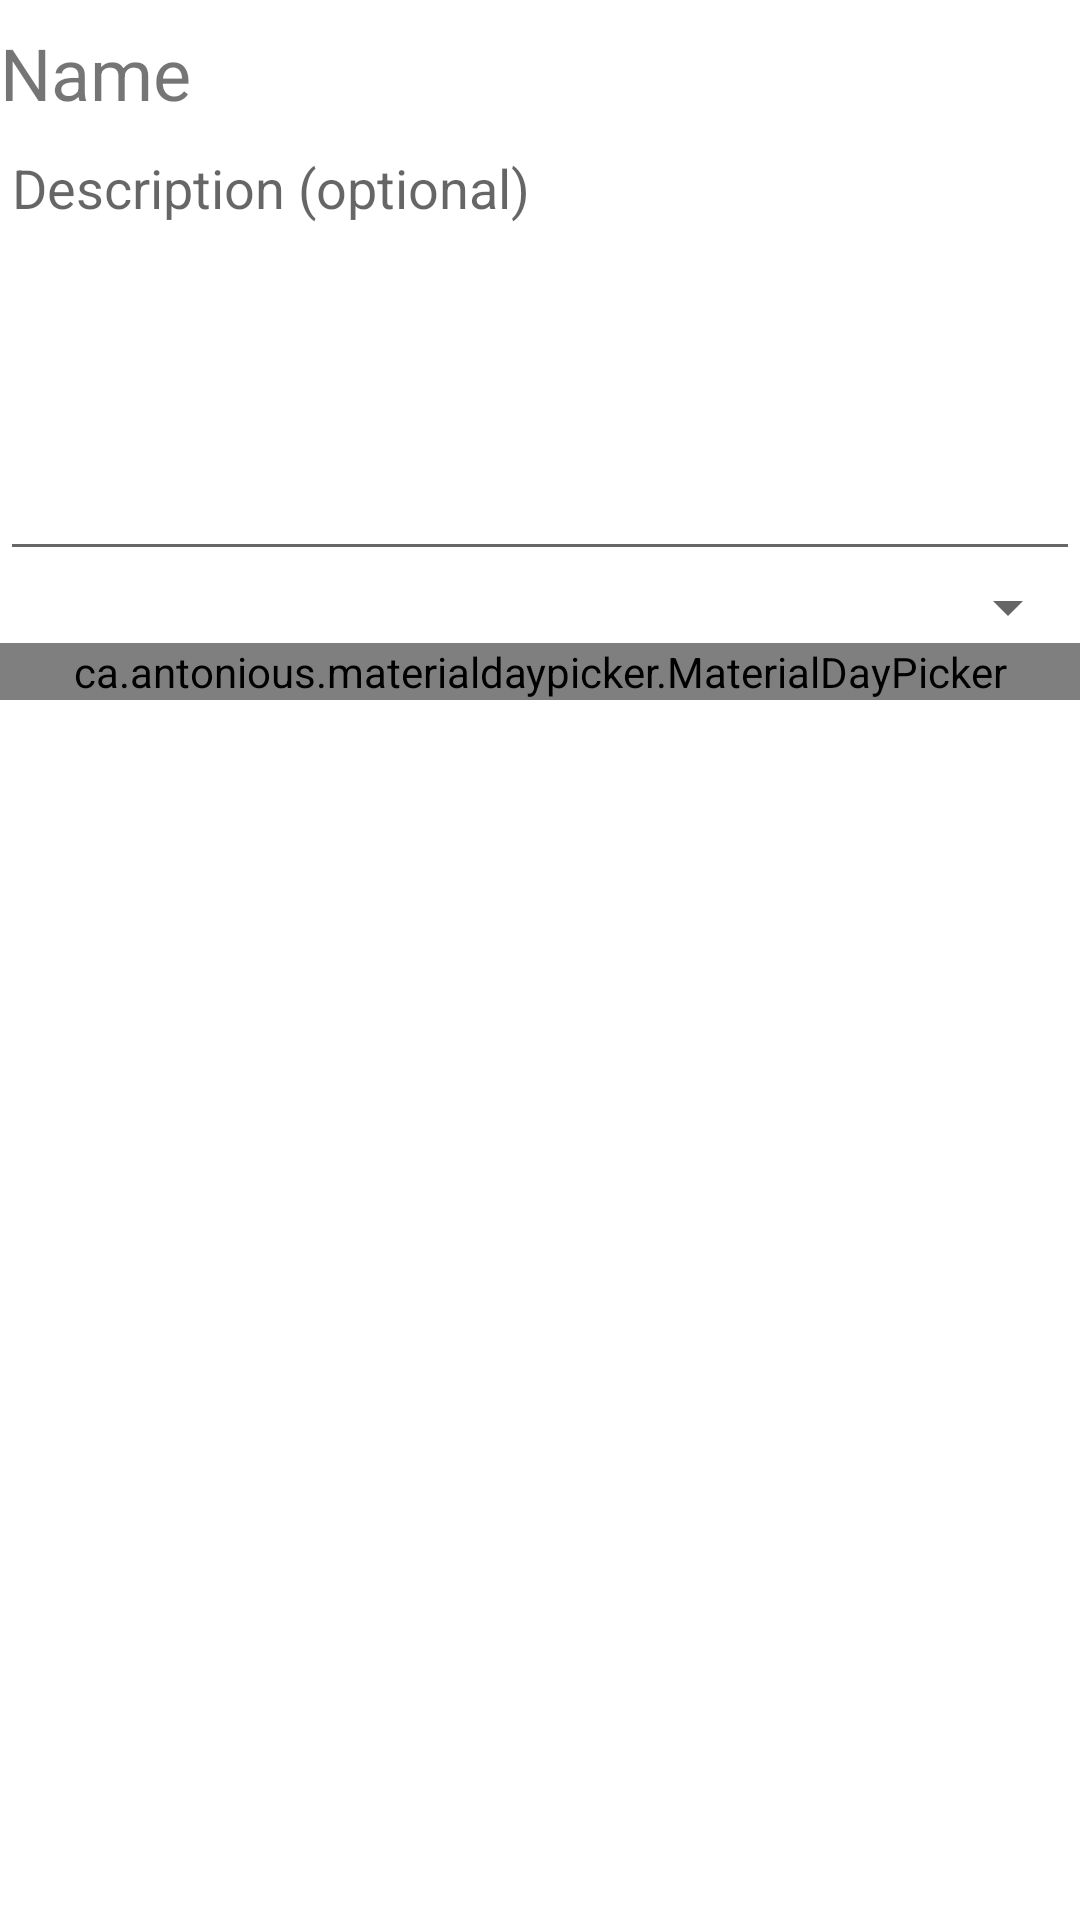

Android layout source for this screen:
<!-- AndroidManifest.xml: application theme Theme.ProductivityApp -->
<!-- res/layout/fragment_edit_habit.xml -->
<?xml version="1.0" encoding="utf-8"?>
<LinearLayout xmlns:android="http://schemas.android.com/apk/res/android"
    xmlns:app="http://schemas.android.com/apk/res-auto"
    xmlns:tools="http://schemas.android.com/tools"
    android:layout_width="match_parent"
    android:layout_height="match_parent"
    android:orientation="vertical"
    tools:context=".fragments.AddHabitFragment">

    <TextView
        android:id="@+id/tv_habit_name"
        android:layout_width="match_parent"
        android:layout_height="wrap_content"
        android:text="Name"
        android:textSize="24sp"
        android:paddingTop="8dp"
        android:ems="10"/>

    <EditText
        android:id="@+id/et_habit_description"
        android:layout_width="match_parent"
        android:layout_height="150dp"
        android:gravity="top"
        android:hint="Description (optional)"
        android:ems="10"/>

    <Spinner
        android:id="@+id/spinner_duration_picker"
        android:layout_width="match_parent"
        android:layout_height="wrap_content"/>

    <ca.antonious.materialdaypicker.MaterialDayPicker
        android:id="@+id/mdp_days_of_week"
        android:layout_width="match_parent"
        android:layout_height="wrap_content"/>

</LinearLayout>
<!-- resources referenced by this layout -->
<resources>
  <style name="Theme.ProductivityApp" parent="Theme.MaterialComponents.DayNight.NoActionBar">
          
          <item name="colorPrimary">@color/purple_500</item>
          <item name="colorPrimaryVariant">@color/purple_700</item>
          <item name="colorOnPrimary">@color/white</item>
          
          <item name="colorSecondary">@color/teal_200</item>
          <item name="colorSecondaryVariant">@color/teal_700</item>
          <item name="colorOnSecondary">@color/black</item>
          
          <item name="android:statusBarColor">?attr/colorPrimaryVariant</item>
          
      </style>
  <color name="purple_500">#FF6200EE</color>
  <color name="purple_700">#FF3700B3</color>
  <color name="white">#FFFFFFFF</color>
  <color name="teal_200">#FF03DAC5</color>
  <color name="teal_700">#FF018786</color>
  <color name="black">#FF000000</color>
</resources>
